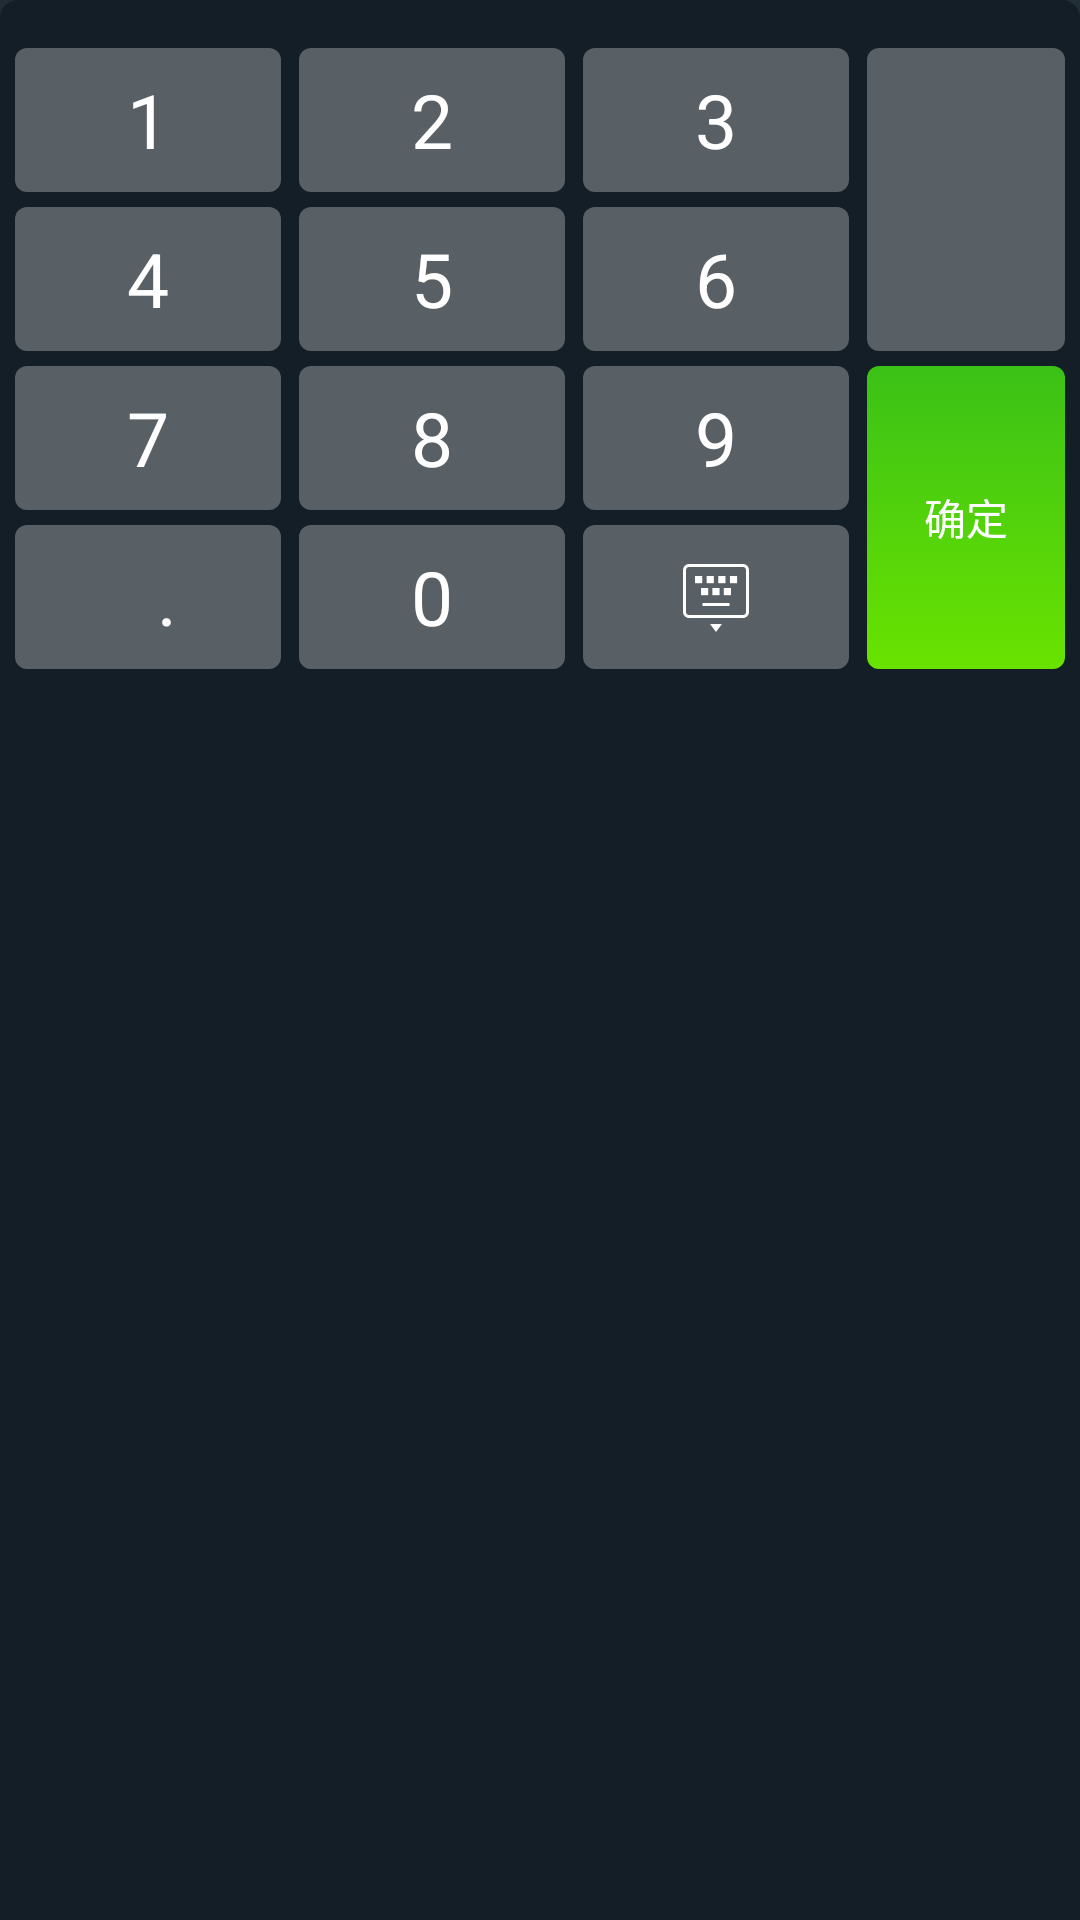

This screen was rendered from an Android layout file. Write that file and the resources it references.
<!-- AndroidManifest.xml: application theme LaunchTheme -->
<!-- res/layout/view_custom_keyborad.xml -->
<?xml version="1.0" encoding="utf-8"?>
<androidx.constraintlayout.widget.ConstraintLayout xmlns:android="http://schemas.android.com/apk/res/android"
    xmlns:app="http://schemas.android.com/apk/res-auto"
    android:paddingLeft="5dp"
    android:paddingRight="5dp"
    android:paddingTop="16dp"
    android:paddingBottom="30dp"
    android:id="@+id/constraint"
    android:background="@drawable/round_customkeyboard_back"
    xmlns:tools="http://schemas.android.com/tools"
    android:layout_width="match_parent"
    android:layout_height="match_parent">


    <TextView
        android:id="@+id/tv_one"
        style="@style/custom_keyboard_textview"
        android:layout_width="0dp"
        android:layout_height="wrap_content"
        android:background="@drawable/selector_custom_keyboard_textview"
        android:text="1"
        app:layout_constraintEnd_toStartOf="@+id/tv_two"
        app:layout_constraintStart_toStartOf="parent"
        app:layout_constraintTop_toTopOf="parent" />

    <TextView
        android:layout_marginLeft="6dp"
        android:id="@+id/tv_two"
        style="@style/custom_keyboard_textview"
        android:layout_width="0dp"
        android:layout_height="wrap_content"
        android:background="@drawable/selector_custom_keyboard_textview"
        android:text="2"
        app:layout_constraintEnd_toStartOf="@+id/tv_three"
        app:layout_constraintStart_toEndOf="@+id/tv_one"
        app:layout_constraintTop_toTopOf="@+id/tv_one" />
    <TextView
        android:layout_marginLeft="6dp"
        android:id="@+id/tv_three"
        style="@style/custom_keyboard_textview"
        android:layout_width="0dp"
        android:layout_height="wrap_content"
        android:background="@drawable/selector_custom_keyboard_textview"
        android:text="3"
        app:layout_constraintEnd_toStartOf="@+id/tv_delede"
        app:layout_constraintStart_toEndOf="@+id/tv_two"
        app:layout_constraintTop_toTopOf="@+id/tv_one" />

    <ImageView
        app:layout_constraintBottom_toBottomOf="@+id/tv_four"
        android:layout_marginLeft="6dp"
        android:background="@drawable/selector_custom_keyboard_textview"
        android:scaleType="center"
        app:layout_constraintTop_toTopOf="@+id/tv_one"
        app:layout_constraintStart_toEndOf="@+id/tv_three"
        app:layout_constraintEnd_toEndOf="parent"
        android:id="@+id/tv_delede"
        style="@style/custom_keyboard_textview"
        android:layout_width="66dp"
        android:layout_height="0dp"
        android:src="@mipmap/keyboard_delete" />
    <TextView
        app:layout_constraintEnd_toEndOf="@+id/tv_delede"
        app:layout_constraintStart_toStartOf="@+id/tv_delede"
        app:layout_constraintBottom_toBottomOf="@+id/tv_comma"
        app:layout_constraintTop_toTopOf="@+id/tv_seven"
        android:id="@+id/tv_sure"
        style="@style/custom_keyboard_textview"
        android:layout_width="0dp"
        android:layout_height="0dp"
        android:textSize="14dp"
        android:background="@drawable/selector_custom_keyboard_sure_textview"
        android:text="@string/que_ren" />

    <TextView
        android:layout_marginTop="5dp"
        app:layout_constraintEnd_toEndOf="@+id/tv_one"
        app:layout_constraintStart_toStartOf="@+id/tv_one"
        app:layout_constraintTop_toBottomOf="@+id/tv_one"
        android:id="@+id/tv_four"
        style="@style/custom_keyboard_textview"
        android:layout_width="0dp"
        android:layout_height="wrap_content"
        android:background="@drawable/selector_custom_keyboard_textview"
        android:text="4" />

    <TextView
        app:layout_constraintStart_toStartOf="@+id/tv_two"
        app:layout_constraintEnd_toEndOf="@+id/tv_two"
        app:layout_constraintTop_toTopOf="@+id/tv_four"
        android:id="@+id/tv_five"
        style="@style/custom_keyboard_textview"
        android:layout_width="0dp"
        android:layout_height="wrap_content"
        android:background="@drawable/selector_custom_keyboard_textview"
        android:text="5" />

    <TextView
        app:layout_constraintStart_toStartOf="@+id/tv_three"
        app:layout_constraintEnd_toEndOf="@id/tv_three"
        app:layout_constraintTop_toTopOf="@+id/tv_four"
        android:id="@+id/tv_six"
        style="@style/custom_keyboard_textview"
        android:layout_width="0dp"
        android:layout_height="wrap_content"
        android:background="@drawable/selector_custom_keyboard_textview"
        android:text="6" />



    <TextView
        android:layout_marginTop="5dp"
        app:layout_constraintStart_toStartOf="@id/tv_one"
        app:layout_constraintEnd_toEndOf="@id/tv_one"
        app:layout_constraintTop_toBottomOf="@+id/tv_four"
        android:id="@+id/tv_seven"
        style="@style/custom_keyboard_textview"
        android:layout_width="0dp"
        android:layout_height="wrap_content"
        android:background="@drawable/selector_custom_keyboard_textview"
        android:text="7" />

    <TextView
        app:layout_constraintStart_toStartOf="@+id/tv_two"
        app:layout_constraintEnd_toEndOf="@+id/tv_two"
        app:layout_constraintTop_toTopOf="@+id/tv_seven"
        android:id="@+id/tv_eight"
        style="@style/custom_keyboard_textview"
        android:layout_width="0dp"
        android:layout_height="wrap_content"
        android:background="@drawable/selector_custom_keyboard_textview"
        android:text="8" />

    <TextView
        app:layout_constraintStart_toStartOf="@+id/tv_three"
        app:layout_constraintEnd_toEndOf="@+id/tv_three"
        app:layout_constraintTop_toTopOf="@+id/tv_seven"
        android:id="@+id/tv_nine"
        style="@style/custom_keyboard_textview"
        android:layout_width="0dp"
        android:layout_height="wrap_content"
        android:background="@drawable/selector_custom_keyboard_textview"
        android:text="9" />


    <TextView
        android:background="@drawable/selector_custom_keyboard_textview"
        app:layout_constraintTop_toTopOf="@+id/tv_zero"
        app:layout_constraintBottom_toBottomOf="@+id/tv_zero"
        app:layout_constraintTop_toBottomOf="@+id/tv_seven"
        app:layout_constraintStart_toStartOf="@id/tv_one"
        app:layout_constraintEnd_toEndOf="@+id/tv_one"
        android:id="@+id/tv_comma"
        style="@style/custom_keyboard_textview"
        android:layout_width="0dp"
        android:layout_height="0dp"
        android:text="  ." />

    <TextView
        android:layout_marginTop="5dp"
        app:layout_constraintTop_toBottomOf="@+id/tv_seven"
        app:layout_constraintStart_toStartOf="@id/tv_two"
        app:layout_constraintEnd_toEndOf="@+id/tv_two"
        android:id="@+id/tv_zero"
        style="@style/custom_keyboard_textview"
        android:layout_width="0dp"
        android:layout_height="wrap_content"
        android:background="@drawable/selector_custom_keyboard_textview"
        android:text="0" />

    <ImageView
        android:scaleType="center"
        android:src="@mipmap/pack_up"
        android:layout_marginTop="5dp"
        app:layout_constraintTop_toBottomOf="@+id/tv_seven"
        app:layout_constraintStart_toStartOf="@id/tv_nine"
        app:layout_constraintEnd_toEndOf="@+id/tv_nine"
        android:id="@+id/tv_keyboard_closed"
        android:layout_width="0dp"
        android:layout_height="wrap_content"
        android:background="@drawable/selector_custom_keyboard_textview" />





</androidx.constraintlayout.widget.ConstraintLayout>
<!-- resources referenced by this layout -->
<resources>
  <!-- drawable round_customkeyboard_back (drawable) -->
  <?xml version="1.0" encoding="utf-8"?>
  <layer-list xmlns:android="http://schemas.android.com/apk/res/android">
  <item>
      <shape android:shape="rectangle">
          <solid android:color="@color/color_131E26" />
          <corners android:topRightRadius="6dp" android:topLeftRadius="6dp" />
      </shape>
  </item>
  </layer-list>
  <!-- drawable selector_custom_keyboard_sure_textview (drawable) -->
  <?xml version="1.0" encoding="utf-8"?>
  <selector xmlns:android="http://schemas.android.com/apk/res/android">
      <item android:state_pressed="false">
          <shape android:shape="rectangle">
              <size android:height="48dp" />
              <gradient android:endColor="#69E300" android:startColor="#3BC117" android:angle="270" />
              <corners android:radius="4dp" />
          </shape>
      </item>
  
      <item android:state_pressed="true">
          <shape android:shape="rectangle">
              <size android:height="4dp" />
              <solid android:color="#69E300" />
              <corners android:radius="4dp" />
          </shape>
      </item>
  
  </selector>
  <!-- drawable selector_custom_keyboard_textview (drawable) -->
  <?xml version="1.0" encoding="utf-8"?>
  <selector xmlns:android="http://schemas.android.com/apk/res/android">
      <item android:state_pressed="false">
          <shape android:shape="rectangle">
              <size android:height="48dp" />
              <solid android:color="@color/color_585F65" />
              <corners android:radius="4dp" />
          </shape>
      </item>
  
      <item android:state_pressed="true">
          <shape android:shape="rectangle">
              <size android:height="4dp" />
              <solid android:color="@color/color_3BC117" />
              <corners android:radius="4dp" />
          </shape>
      </item>
  
  </selector>
  <!-- mipmap pack_up: png bitmap (mipmap-xxhdpi, 539 bytes) -->
  <string name="que_ren">确定</string>
  <style name="custom_keyboard_textview">
          <item name="android:textSize">25dp</item>
          <item name="android:textColor">@color/white</item>
          <item name="android:gravity">center</item>
      </style>
  <style name="LaunchTheme" parent="@android:style/Theme.Light.NoTitleBar">
          
          <item name="android:windowBackground">@drawable/launch_background2</item>
          
          
          
          <item name="android:statusBarColor">@color/color_01000000</item>
          <item name="android:navigationBarColor">@color/color_151E25</item>
          <item name="android:windowLightStatusBar" tools:targetApi="23">true</item>
          <item name="android:windowLightNavigationBar" tools:targetApi="27">true</item>
          
          
          
  
      </style>
  <color name="color_131E26">#131E26</color>
  <color name="color_585F65">#585F65</color>
  <color name="color_3BC117">#3BC117</color>
  <color name="white">#FFFFFFFF</color>
  <!-- drawable launch_background2 (drawable) -->
  <?xml version="1.0" encoding="utf-8"?>
  <layer-list xmlns:android="http://schemas.android.com/apk/res/android">
      <item>
          <color android:color="#00000000"/>
      </item>
  
      
      <item>
          <bitmap android:src="@mipmap/splash_image"
              android:gravity="center"
              />
      </item>
  </layer-list>
  <color name="color_01000000">#01000000</color>
  <color name="color_151E25">#151E25</color>
</resources>
